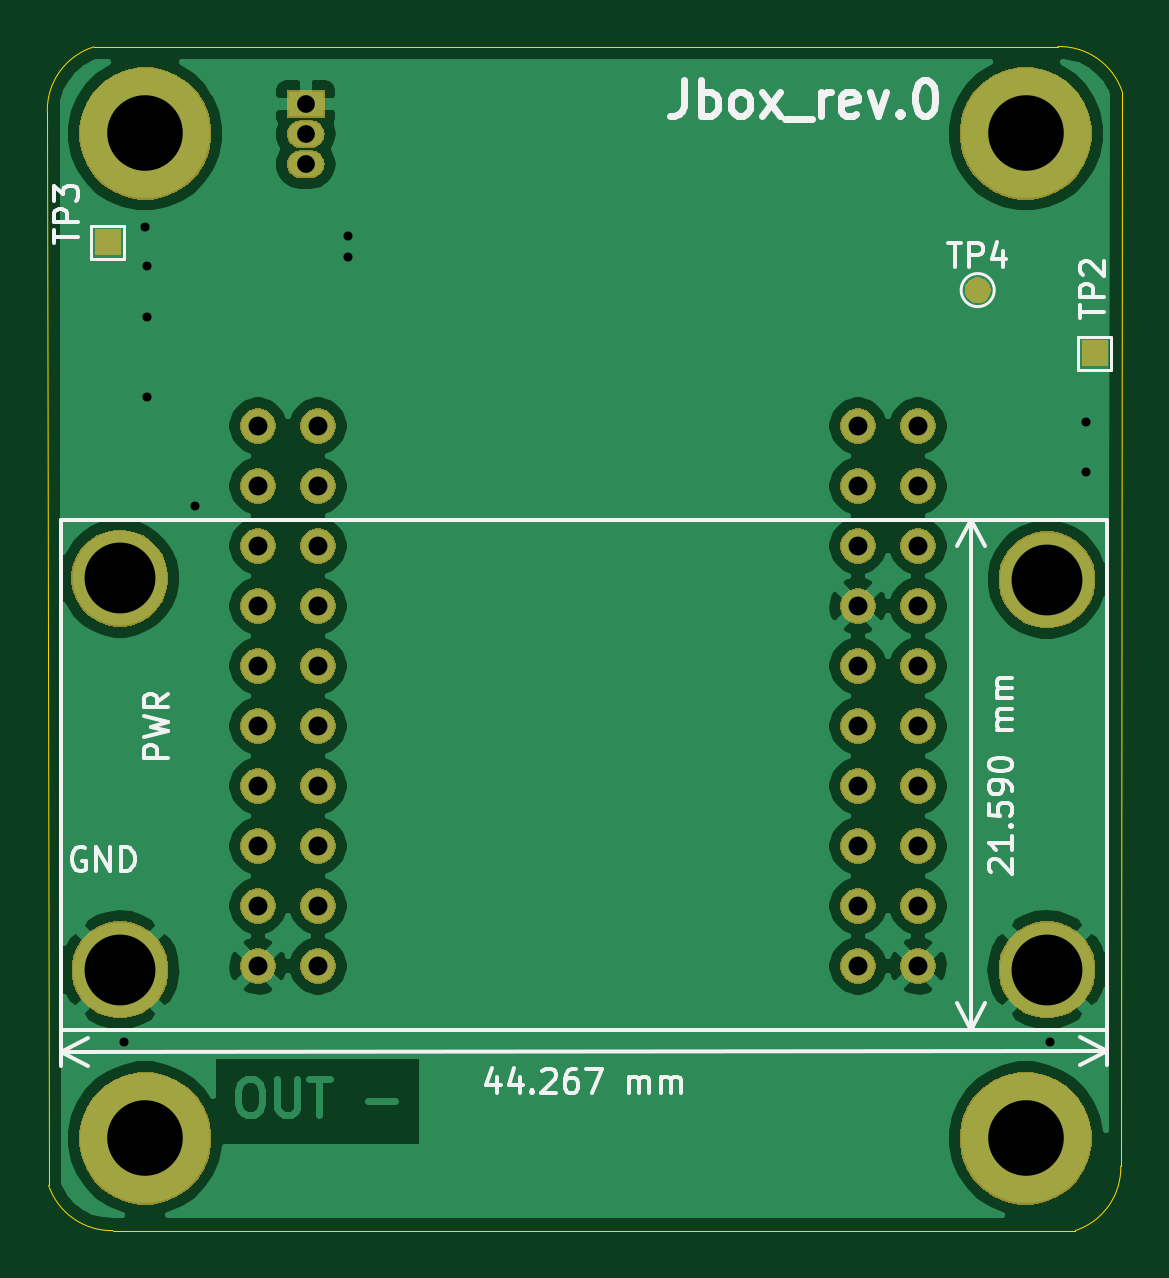
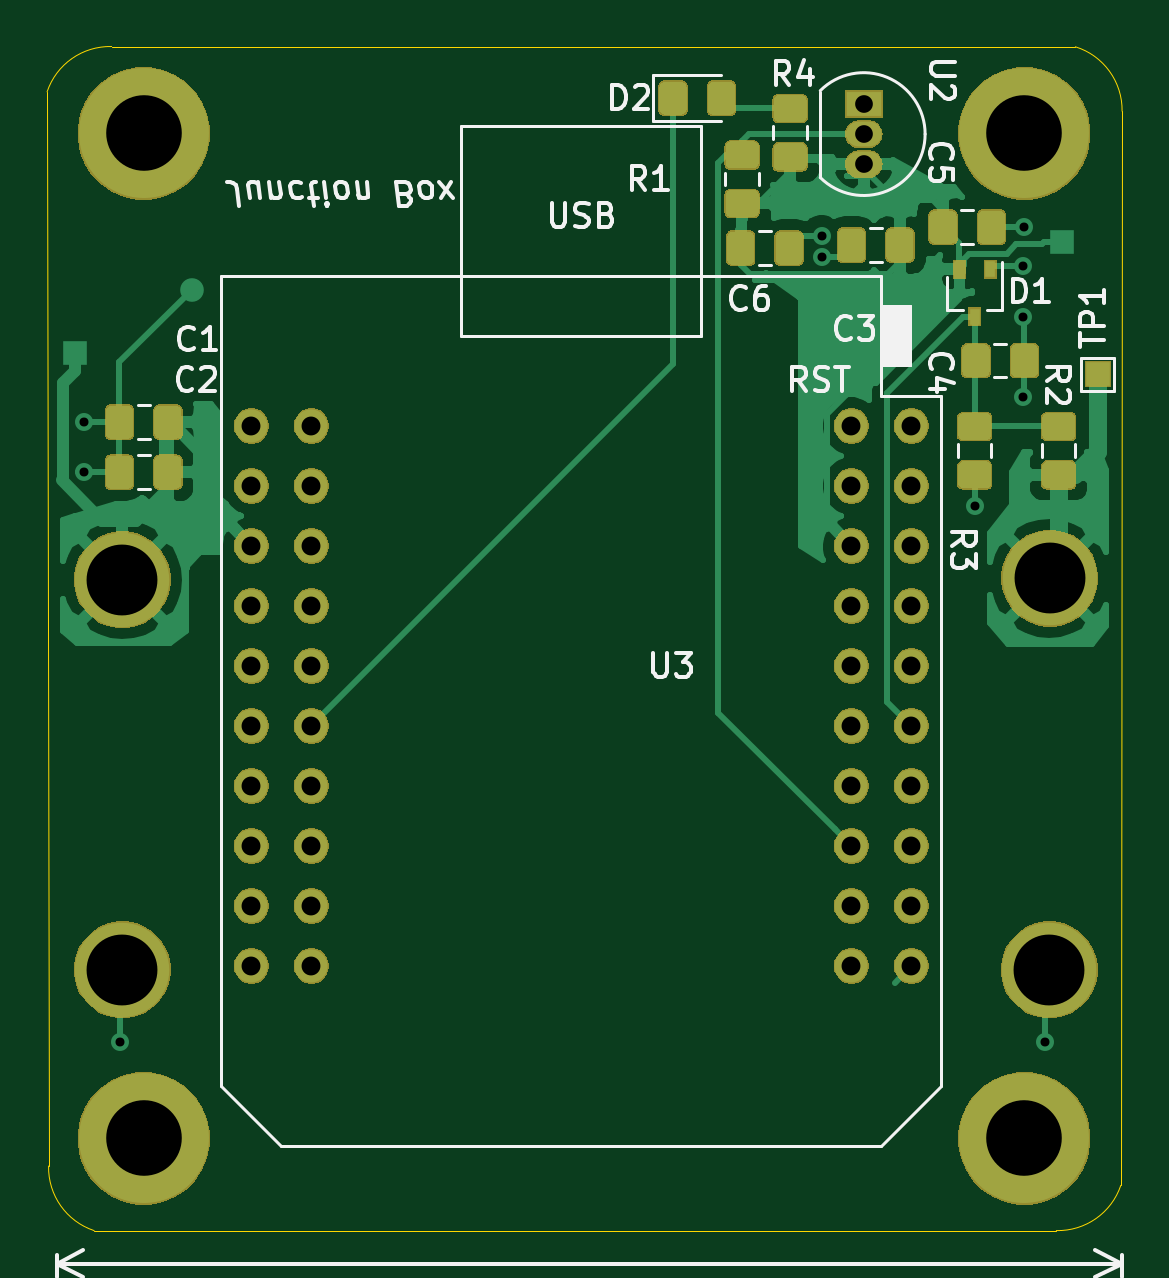
Circuit board: 11 layer files. Board 45.5 x 50.1 mm.
- bottom_copper: jbox_kicad-B_Cu.gbl (81790 bytes)
- bottom_mask: jbox_kicad-B_Mask.gbs (66511 bytes)
- paste: jbox_kicad-B_Paste.gbp (40442 bytes)
- bottom_silk: jbox_kicad-B_SilkS.gbo (66695 bytes)
- outline: jbox_kicad-Edge_Cuts.gm1 (1028 bytes)
- top_copper: jbox_kicad-F_Cu.gtl (59940 bytes)
- top_mask: jbox_kicad-F_Mask.gts (45600 bytes)
- paste: jbox_kicad-F_Paste.gtp (509 bytes)
- top_silk: jbox_kicad-F_SilkS.gto (21045 bytes)
- drill: jbox_kicad-NPTH.drl (307 bytes)
- drill: jbox_kicad-PTH.drl (1435 bytes)

=== bottom_copper: jbox_kicad-B_Cu.gbl (81790 bytes, source omitted) ===
=== bottom_mask: jbox_kicad-B_Mask.gbs (66511 bytes, source omitted) ===
=== paste: jbox_kicad-B_Paste.gbp (40442 bytes, source omitted) ===
=== bottom_silk: jbox_kicad-B_SilkS.gbo (66695 bytes, source omitted) ===
=== outline: jbox_kicad-Edge_Cuts.gm1 ===
G04 #@! TF.GenerationSoftware,KiCad,Pcbnew,5.1.5+dfsg1-2build2*
G04 #@! TF.CreationDate,2021-05-18T17:36:41-03:00*
G04 #@! TF.ProjectId,jbox_kicad,6a626f78-5f6b-4696-9361-642e6b696361,0*
G04 #@! TF.SameCoordinates,Original*
G04 #@! TF.FileFunction,Profile,NP*
%FSLAX46Y46*%
G04 Gerber Fmt 4.6, Leading zero omitted, Abs format (unit mm)*
G04 Created by KiCad (PCBNEW 5.1.5+dfsg1-2build2) date 2021-05-18 17:36:41*
%MOMM*%
%LPD*%
G04 APERTURE LIST*
%ADD10C,0.025400*%
G04 APERTURE END LIST*
D10*
X212633560Y-156844999D02*
G75*
G02X209905601Y-154932416I-60943J2814840D01*
G01*
X209850438Y-109456222D02*
G75*
G02X211825840Y-106730800I2811729J40644D01*
G01*
X255295637Y-154113217D02*
G75*
G02X253370080Y-156845000I-2813882J-61101D01*
G01*
X255358884Y-108636826D02*
X255295637Y-154113217D01*
X211825840Y-106730800D02*
X252628400Y-106719129D01*
X209905601Y-154932416D02*
X209849720Y-109453680D01*
X253370080Y-156845000D02*
X212633560Y-156845000D01*
X252628400Y-106719129D02*
G75*
G02X255358884Y-108636826I63484J-2812337D01*
G01*
M02*

=== top_copper: jbox_kicad-F_Cu.gtl (59940 bytes, source omitted) ===
=== top_mask: jbox_kicad-F_Mask.gts (45600 bytes, source omitted) ===
=== paste: jbox_kicad-F_Paste.gtp ===
G04 #@! TF.GenerationSoftware,KiCad,Pcbnew,5.1.5+dfsg1-2build2*
G04 #@! TF.CreationDate,2021-05-18T17:36:40-03:00*
G04 #@! TF.ProjectId,jbox_kicad,6a626f78-5f6b-4696-9361-642e6b696361,0*
G04 #@! TF.SameCoordinates,Original*
G04 #@! TF.FileFunction,Paste,Top*
G04 #@! TF.FilePolarity,Positive*
%FSLAX46Y46*%
G04 Gerber Fmt 4.6, Leading zero omitted, Abs format (unit mm)*
G04 Created by KiCad (PCBNEW 5.1.5+dfsg1-2build2) date 2021-05-18 17:36:40*
%MOMM*%
%LPD*%
G04 APERTURE LIST*
G04 APERTURE END LIST*
M02*

=== top_silk: jbox_kicad-F_SilkS.gto (21045 bytes, source omitted) ===
=== drill: jbox_kicad-NPTH.drl ===
M48
; DRILL file {KiCad 5.1.5+dfsg1-2build2} date Tue 18 May 2021 05:37:27 PM -03
; FORMAT={-:-/ absolute / metric / decimal}
; #@! TF.CreationDate,2021-05-18T17:37:27-03:00
; #@! TF.GenerationSoftware,Kicad,Pcbnew,5.1.5+dfsg1-2build2
; #@! TF.FileFunction,NonPlated,1,2,NPTH
FMAT,2
METRIC
%
G90
G05
T0
M30

=== drill: jbox_kicad-PTH.drl ===
M48
; DRILL file {KiCad 5.1.5+dfsg1-2build2} date Tue 18 May 2021 05:37:27 PM -03
; FORMAT={-:-/ absolute / metric / decimal}
; #@! TF.CreationDate,2021-05-18T17:37:27-03:00
; #@! TF.GenerationSoftware,Kicad,Pcbnew,5.1.5+dfsg1-2build2
; #@! TF.FileFunction,Plated,1,2,PTH
FMAT,2
METRIC
T1C0.381
T2C0.750
T3C0.800
T4C3.000
T5C3.200
%
G90
G05
T1
X213.106Y-148.844
X213.995Y-114.363
X214.058Y-116.014
X214.058Y-118.173
X214.058Y-121.539
X216.09Y-126.174
X222.567Y-114.744
X222.567Y-115.633
X252.285Y-148.844
X253.809Y-122.618
X253.809Y-124.714
T2
X220.79Y-109.156
X220.79Y-110.426
X220.79Y-111.697
T3
X218.77Y-122.784
X218.77Y-125.324
X218.77Y-127.864
X218.77Y-130.404
X218.77Y-132.944
X218.77Y-135.484
X218.77Y-138.024
X218.77Y-140.564
X218.77Y-143.104
X218.77Y-145.644
X221.31Y-122.784
X221.31Y-125.324
X221.31Y-127.864
X221.31Y-130.404
X221.31Y-132.944
X221.31Y-135.484
X221.31Y-138.024
X221.31Y-140.564
X221.31Y-143.104
X221.31Y-145.644
X244.17Y-122.784
X244.17Y-125.324
X244.17Y-127.864
X244.17Y-130.404
X244.17Y-132.944
X244.17Y-135.484
X244.17Y-138.024
X244.17Y-140.564
X244.17Y-143.104
X244.17Y-145.644
X246.71Y-122.784
X246.71Y-125.324
X246.71Y-127.864
X246.71Y-130.404
X246.71Y-132.944
X246.71Y-135.484
X246.71Y-138.024
X246.71Y-140.564
X246.71Y-143.104
X246.71Y-145.644
T4
X212.915Y-129.233
X212.928Y-145.806
X252.171Y-129.286
X252.171Y-145.796
T5
X213.992Y-152.942
X213.992Y-110.397
X251.269Y-152.942
X251.269Y-110.397
T0
M30

